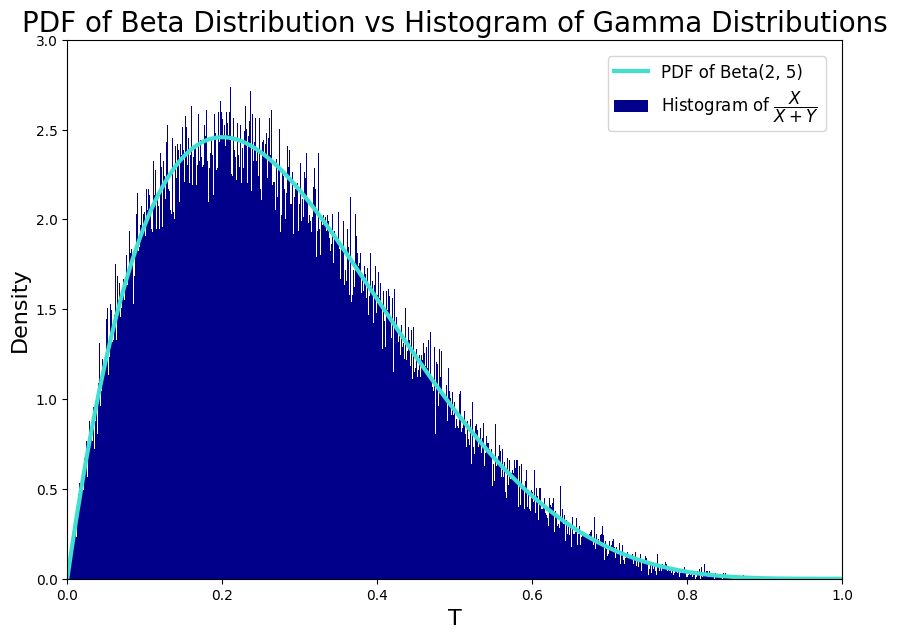

Recreate this plot in Python.
import numpy as np 					# pip install numpy
import matplotlib.pyplot as plt 	# pip install matplotlib
import scipy as sp 					# pip install scipy
from scipy import stats 			# Used to generate gamma pdf array

# Settings for matplotlib figure size, font and dpi
plt.rcParams["figure.figsize"] = [10, 7]
plt.rcParams["font.family"] = "CMU Serif"
plt.rcParams['figure.dpi'] = 140


def simulation_quotient(alpha_=2, beta_=5, lambda_=1):
	# x and y are vectors of 1000000 i.i.d. Gamma(alpha_,lambda_) r.v.
	x1 = np.random.gamma(alpha_, 1/lambda_, 1000000)
	y1 = np.random.gamma(beta_, 1/lambda_, 1000000)
	n = np.linspace(0, 1, 10000)
	# PDF of Beta(alpha_, beta_)
	y2 = sp.stats.beta.pdf(n, alpha_, beta_)

	# r.v. of interest
	v = x1/(x1 + y1)

    # Generating graph using matplotlib
	plt.title("PDF of Beta Distribution vs Histogram of Gamma Distributions", fontsize=20)
	plt.xlabel("T", fontsize=16)
	plt.ylabel("Density", fontsize=16)
	plt.plot(n, y2, label=f"PDF of Beta({alpha_}, {beta_})", linewidth=3, color="turquoise")
	plt.hist(v, label=r"Histogram of $\dfrac{X}{X+Y}$", bins=10000, density=True, color="darkblue")
	plt.legend(bbox_to_anchor=(1, 1), loc="upper right", borderaxespad=1, fontsize=12)
	plt.ylim([0, 3])
	plt.xlim([0, 1])
	plt.show()

simulation_quotient(2, 5, 1)